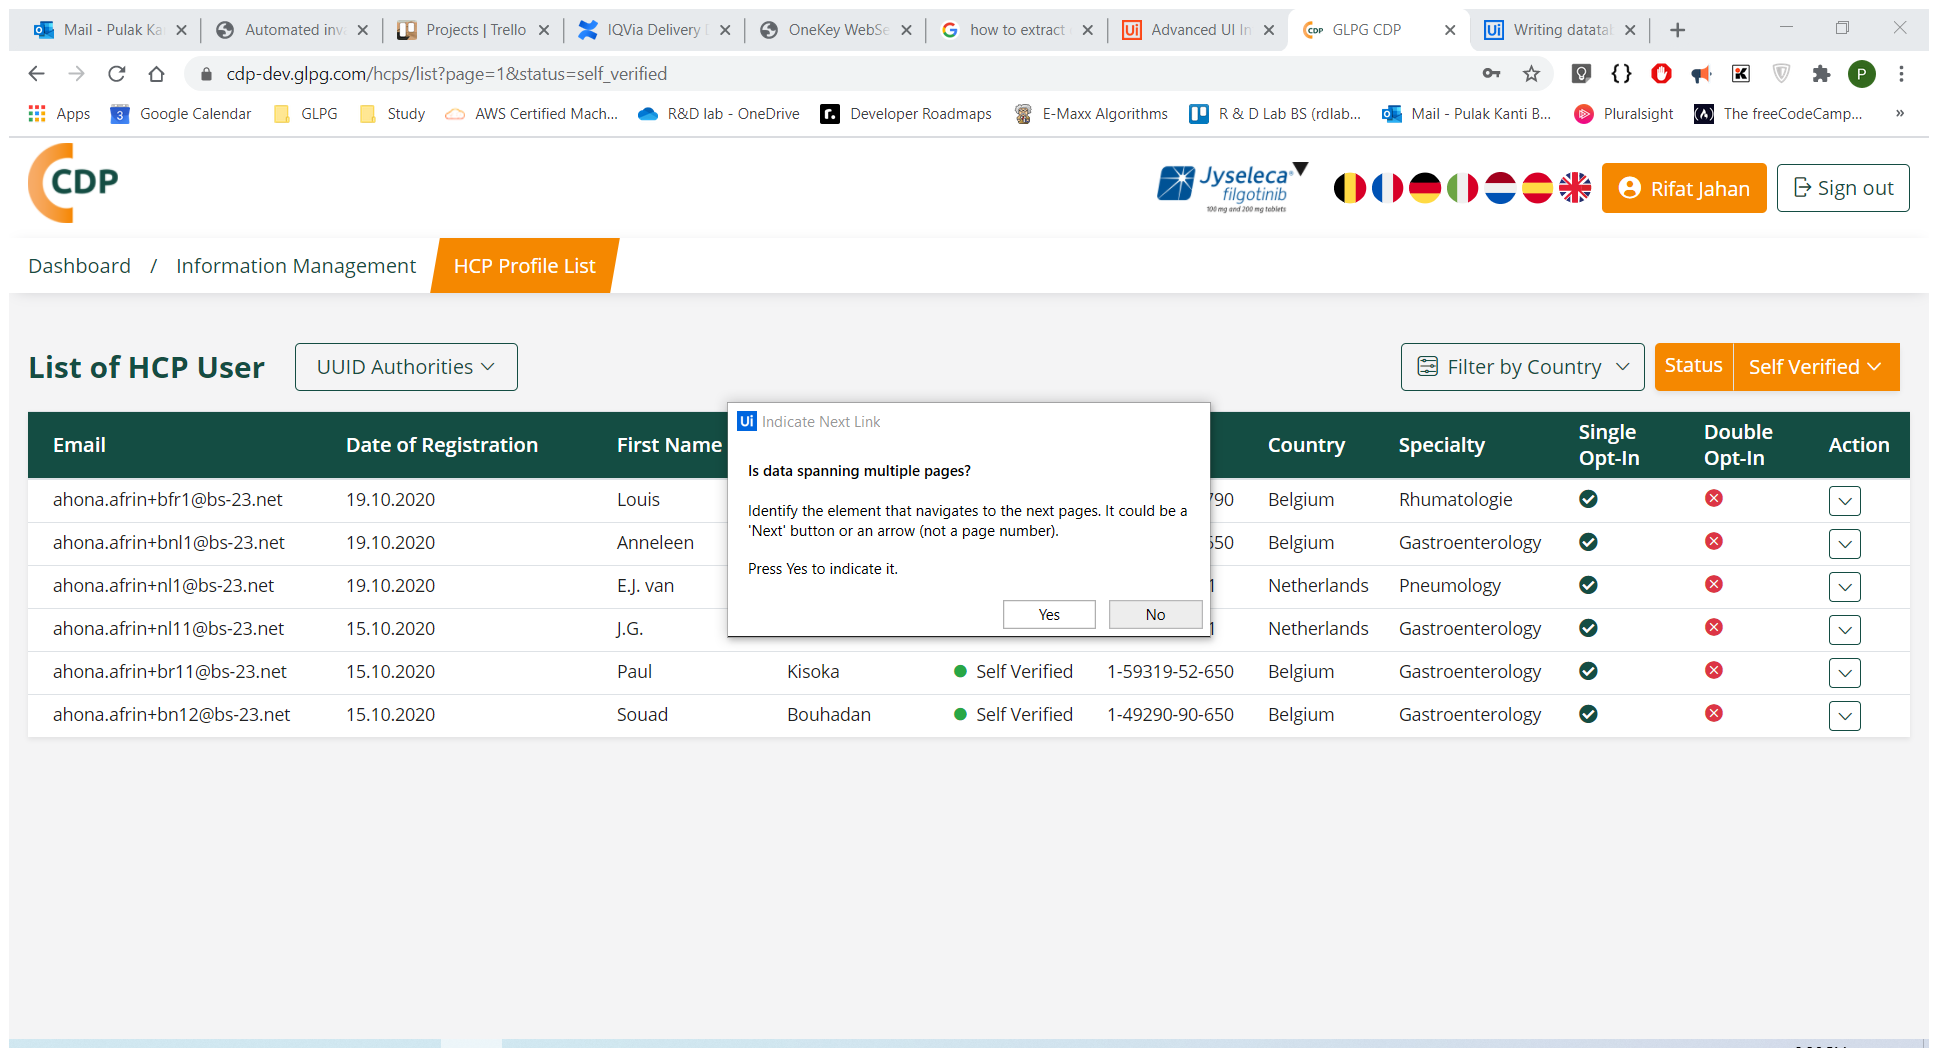
Task: First Process
Workflow: CDP-Excel

Step 1: Attach Browser 'GLPGCDP Page' in window 'GLPG CDP' (chrome.exe)

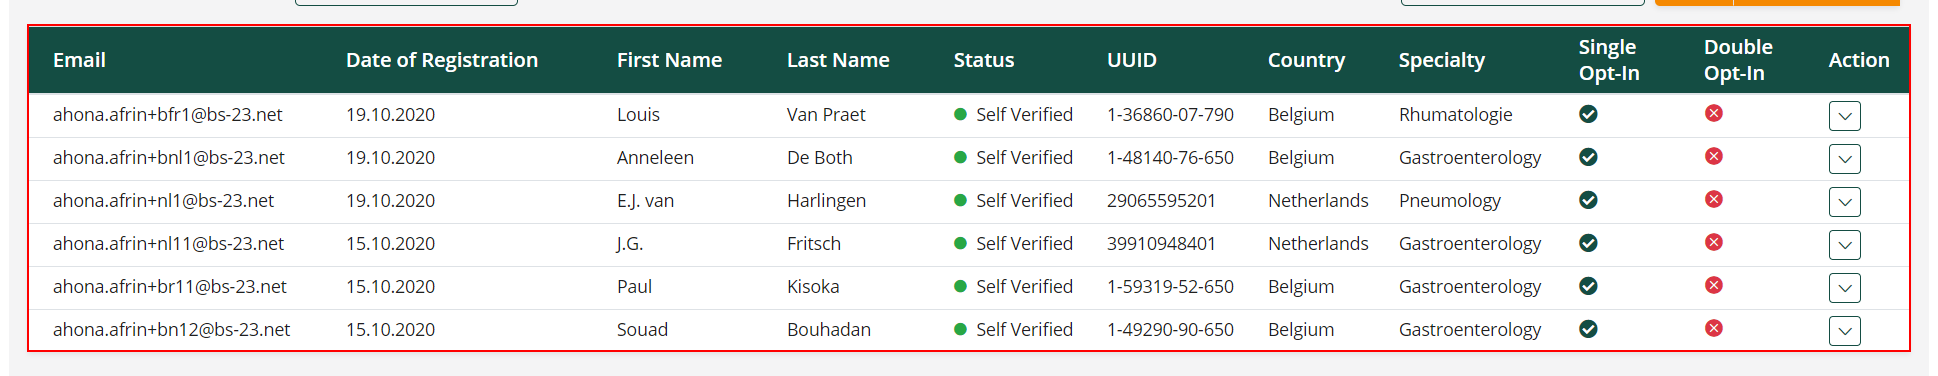
Step 2: get-text from the table

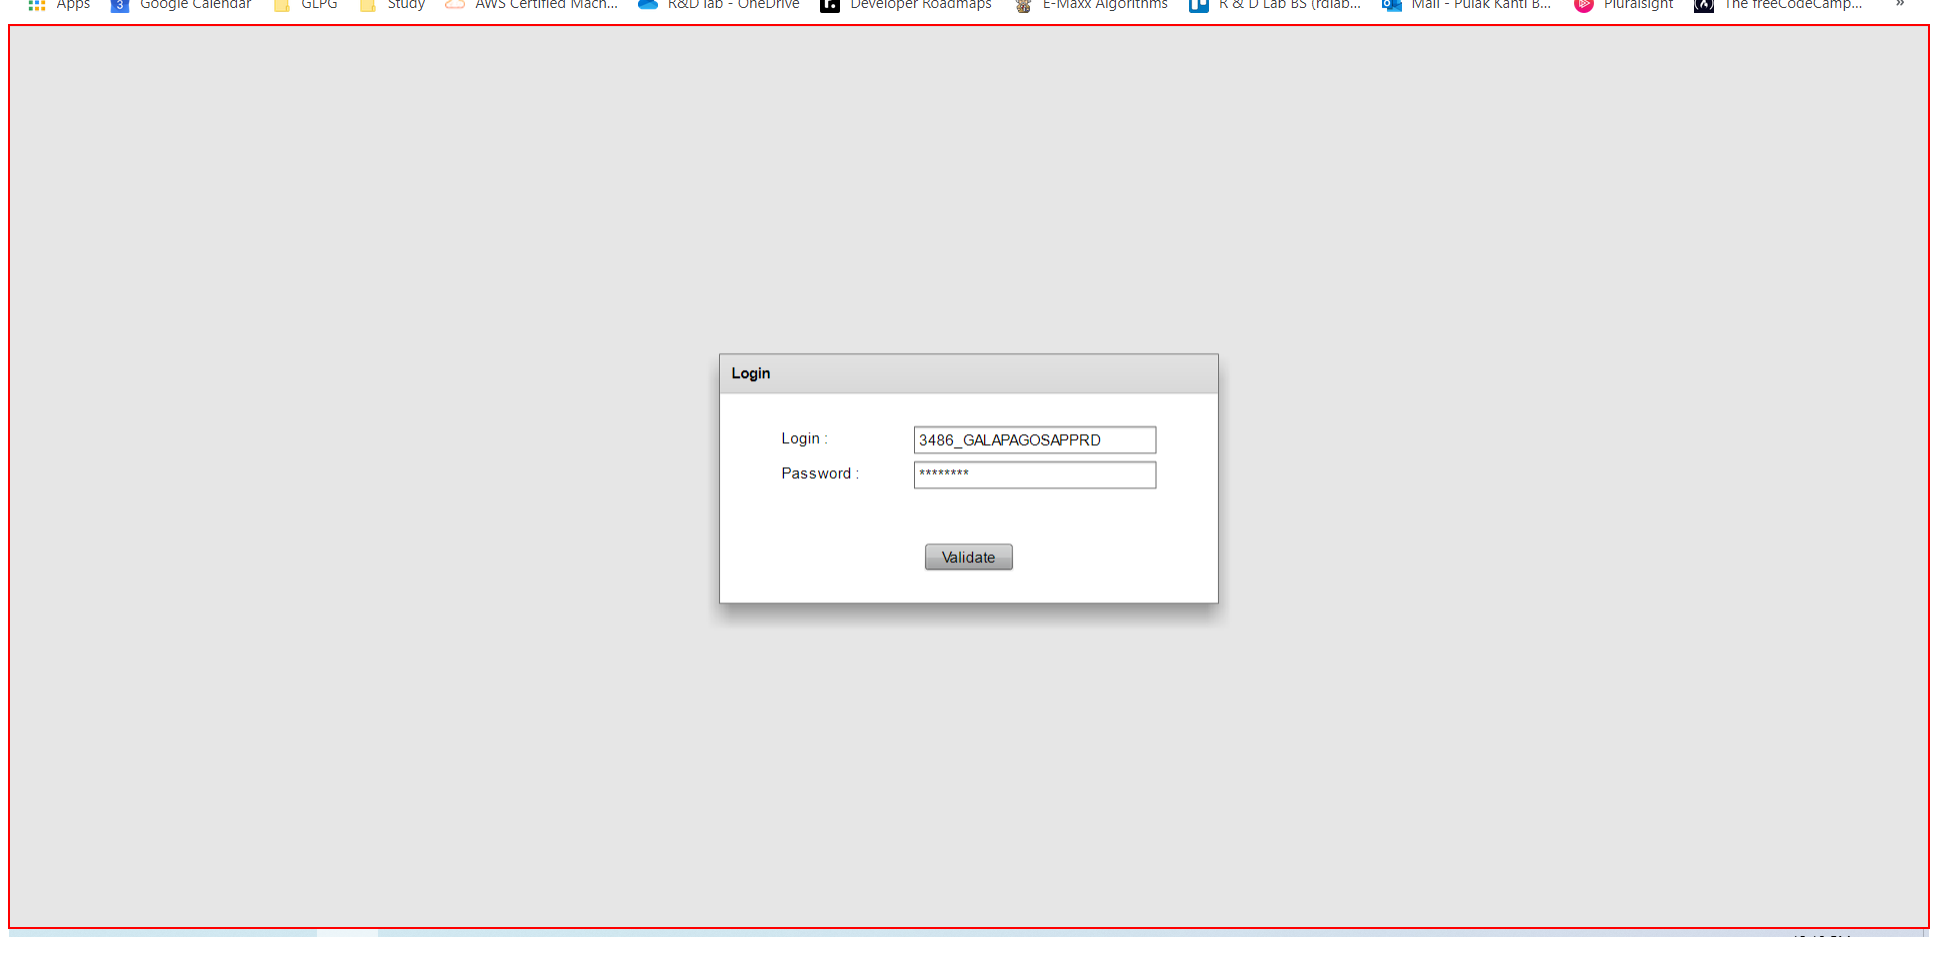
Step 3: click on the pane in window 'OneKey WebServices - Google Chrome' (chrome.exe)

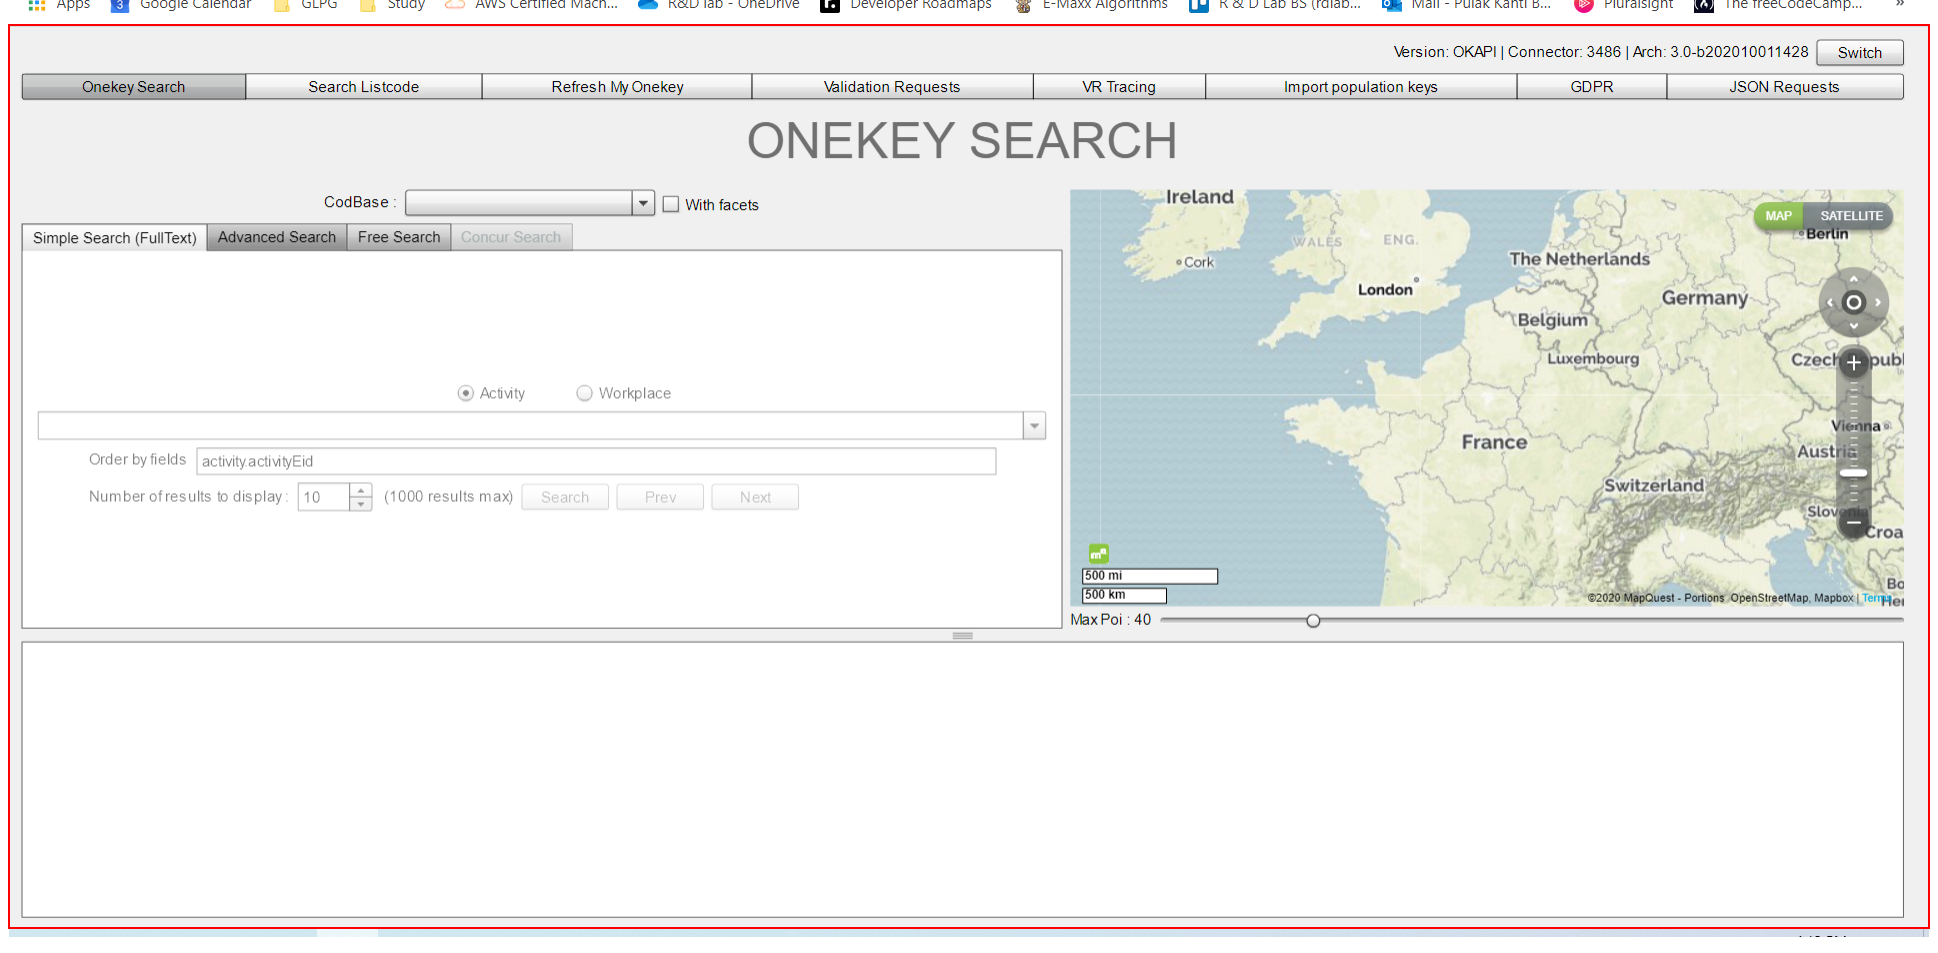
Step 4: click on the pane in window 'OneKey WebServices - Google Chrome' (chrome.exe)

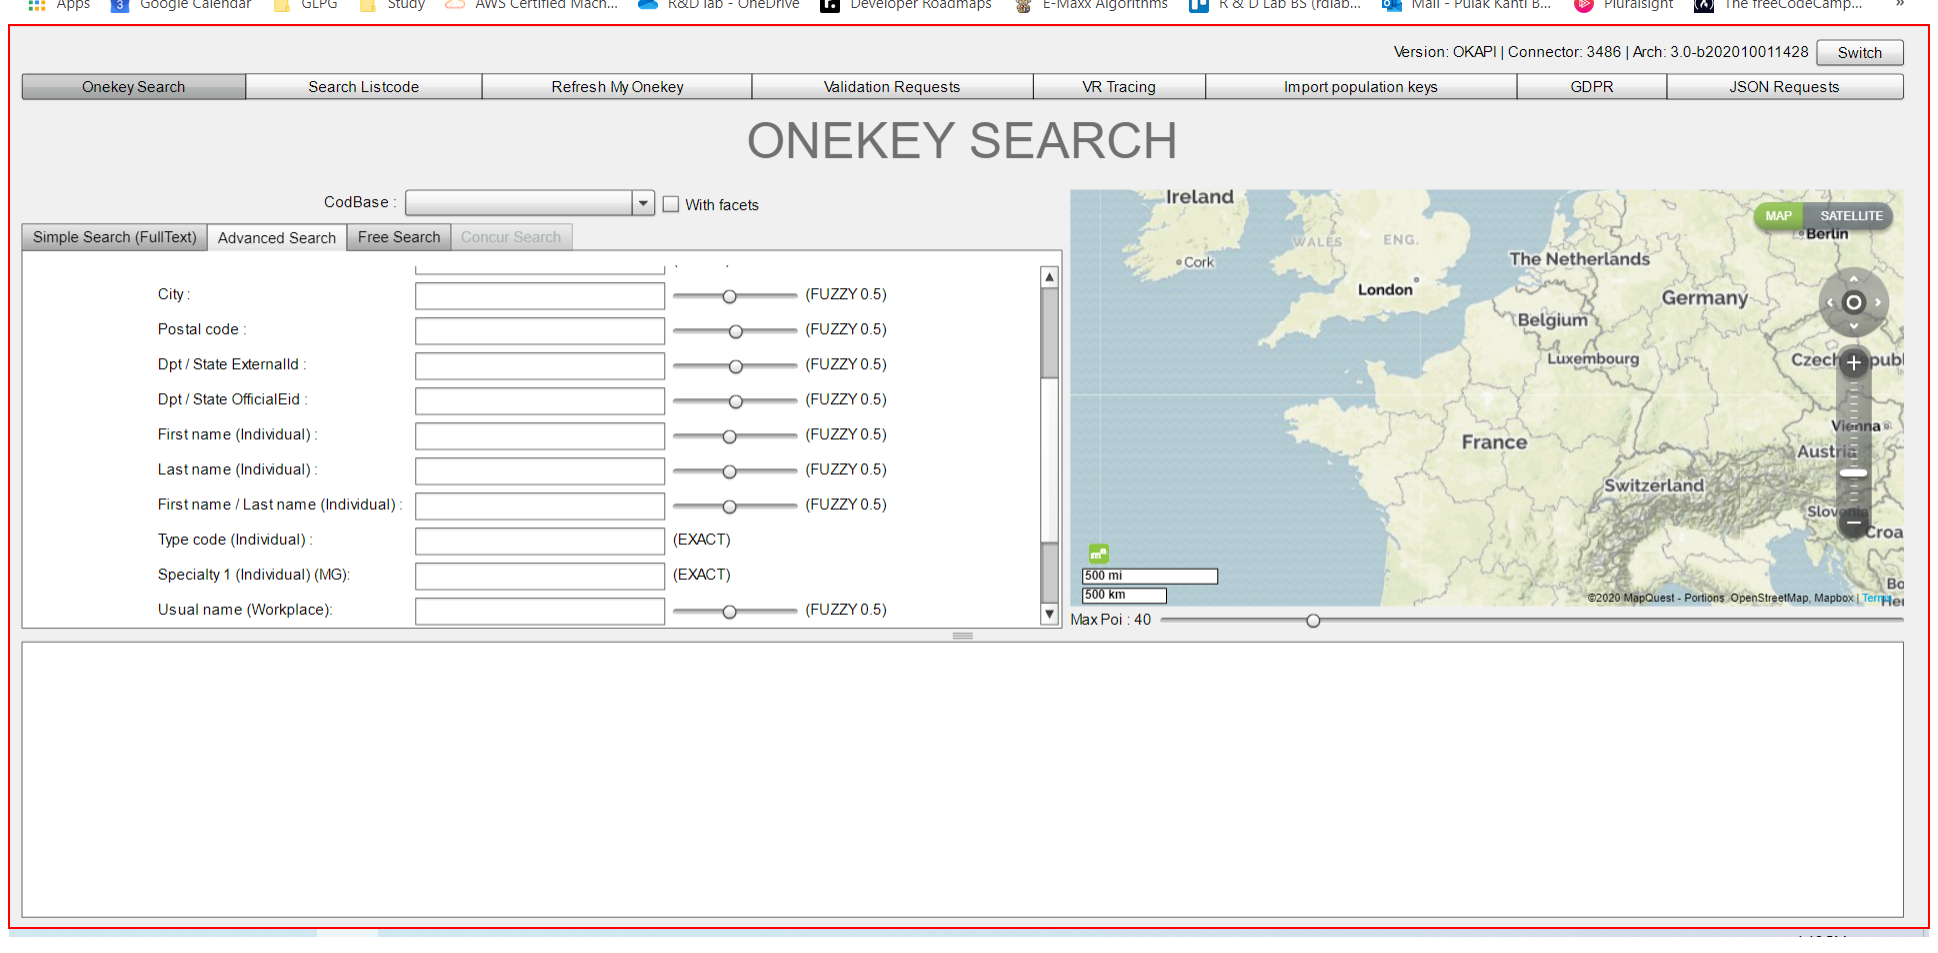
Step 5: Set Text 'client' on the client in window 'OneKey WebServices - Google Chrome' (chrome.exe)

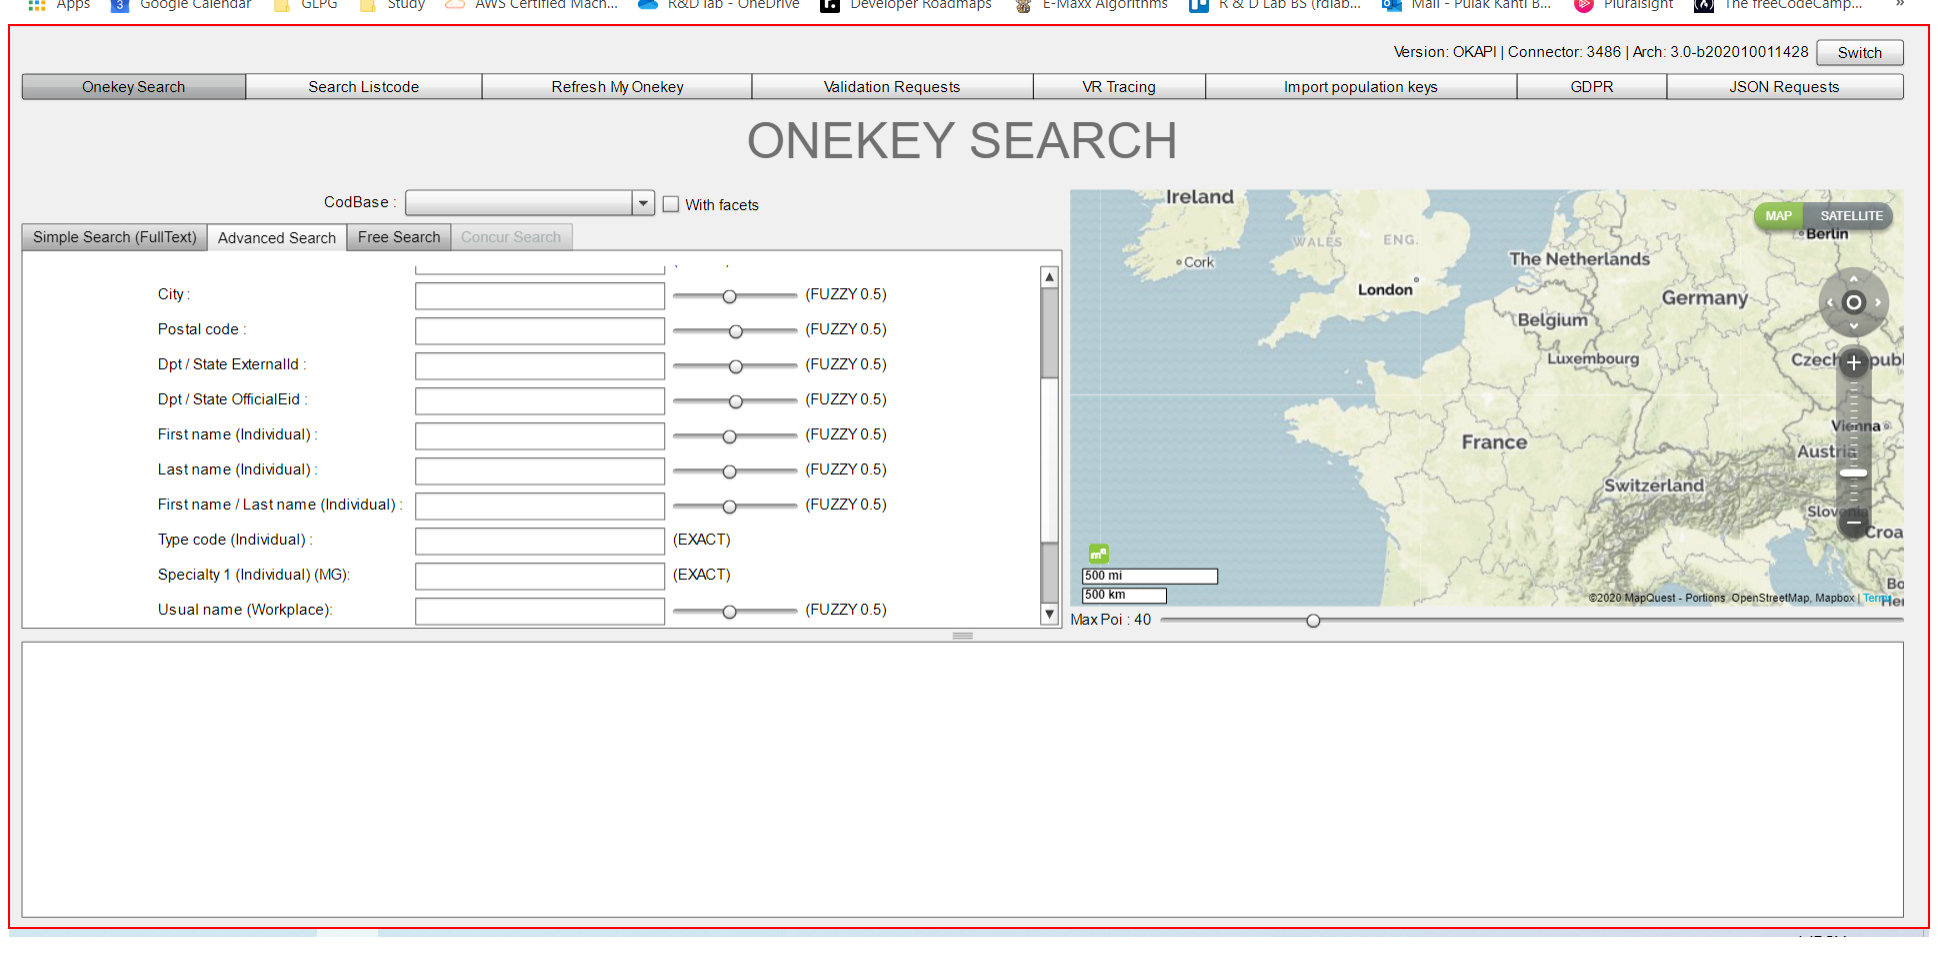
Step 6: Set Text 'client' on the client in window 'OneKey WebServices - Google Chrome' (chrome.exe)

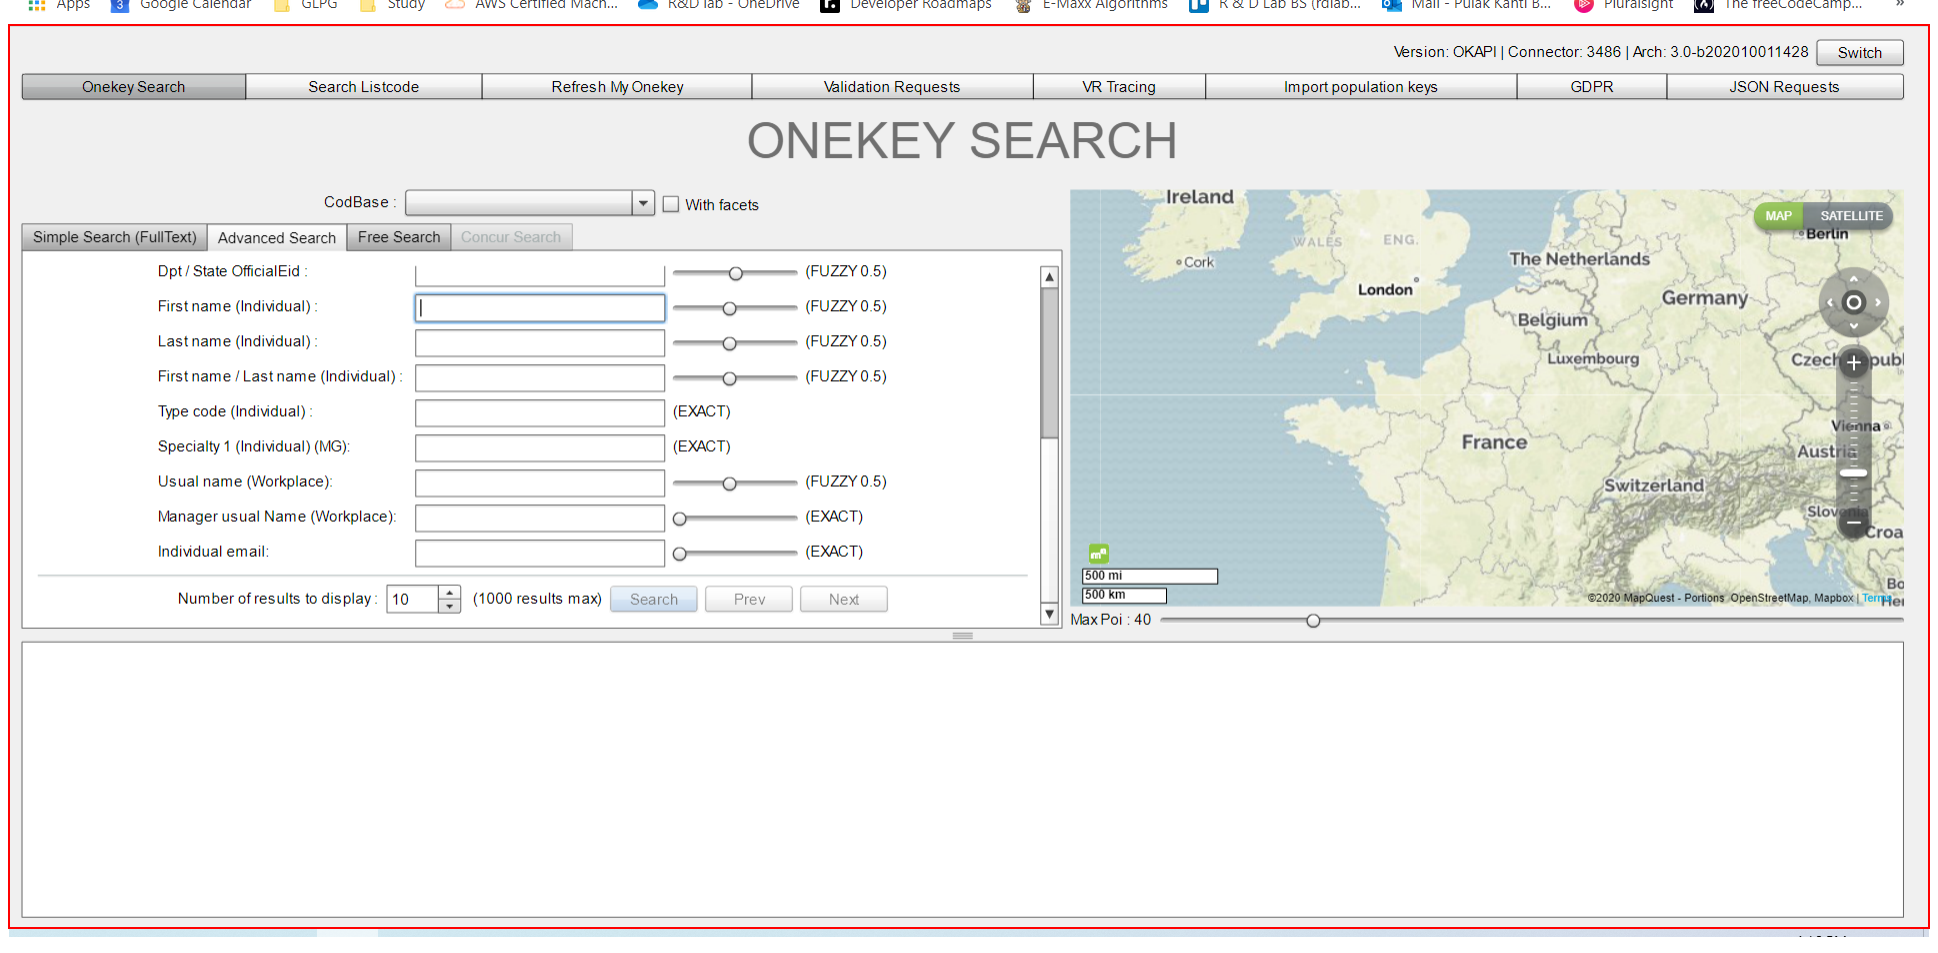
Step 7: click on the pane in window 'OneKey WebServices - Google Chrome' (chrome.exe)